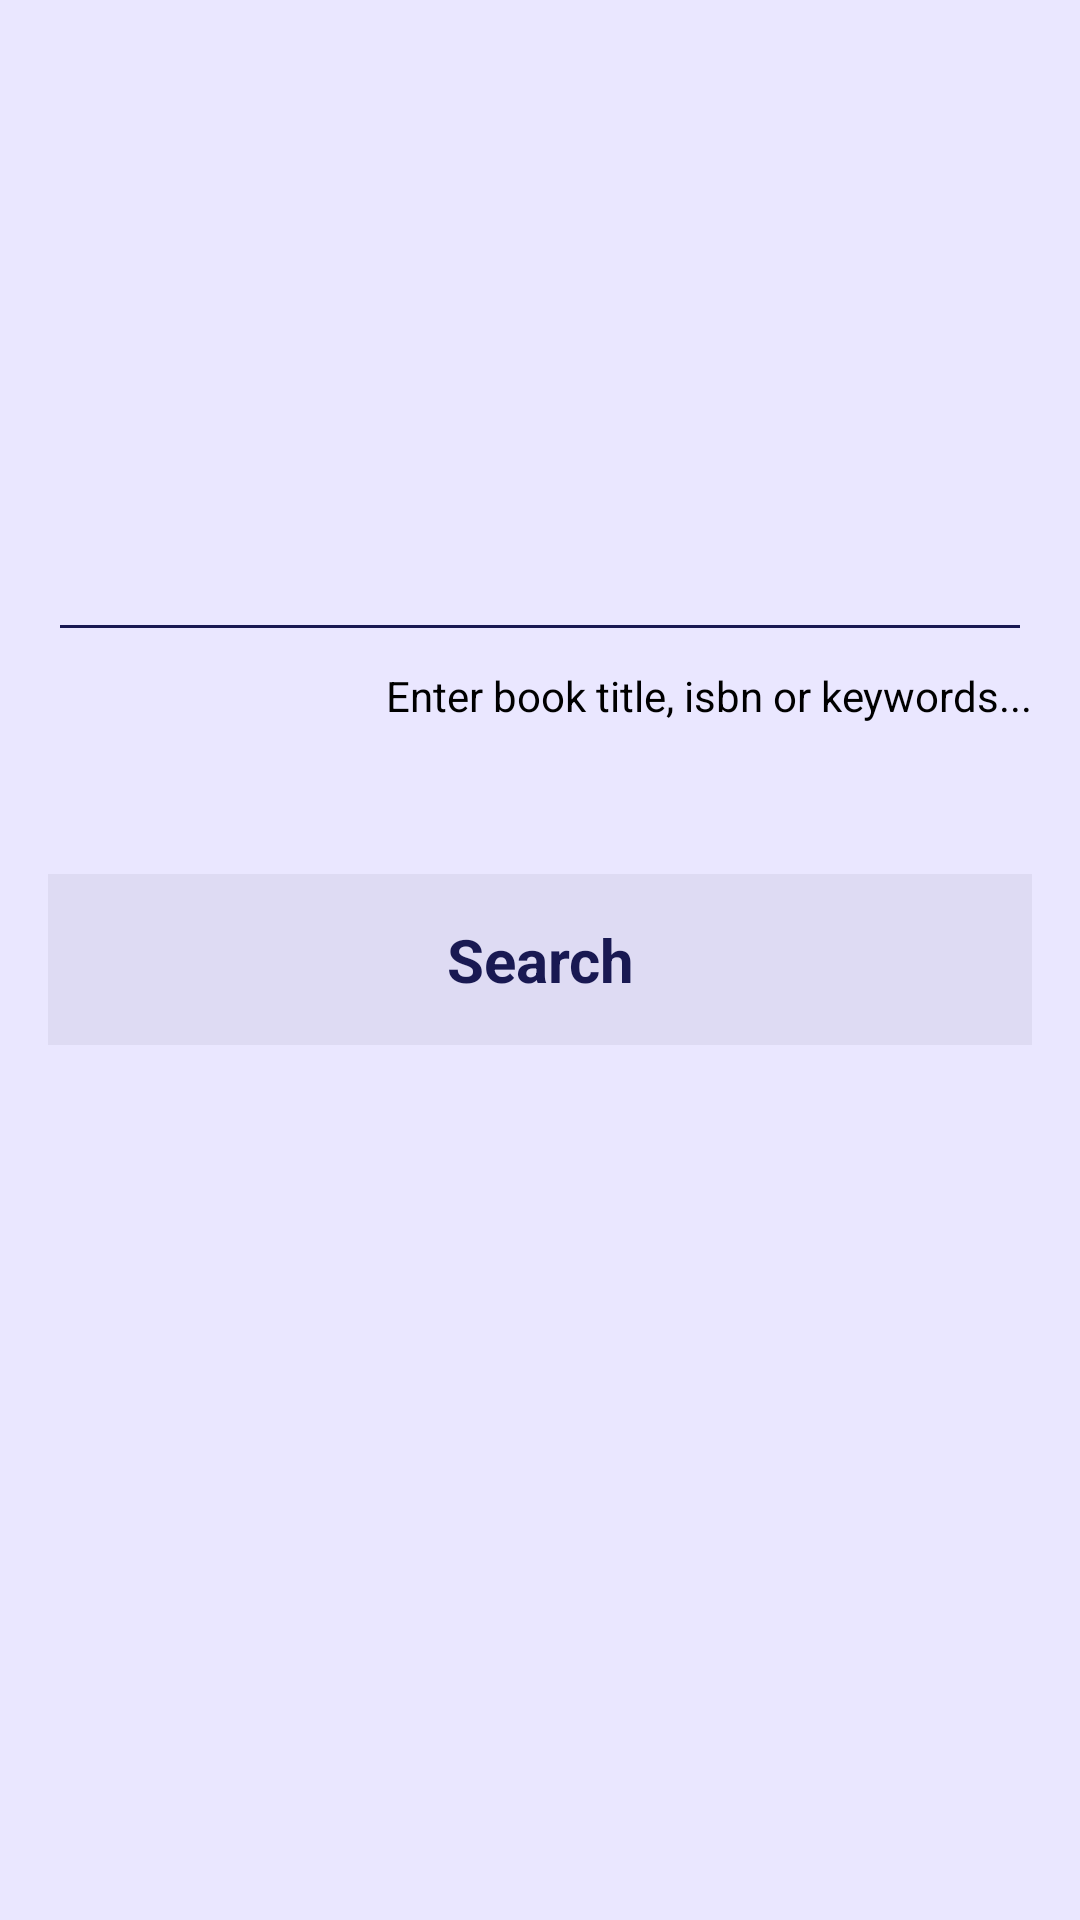

Layout XML and referenced resources for this Android screen:
<!-- AndroidManifest.xml: application theme AppTheme -->
<!-- res/layout/activity_home_screen.xml -->
<RelativeLayout
    xmlns:android="http://schemas.android.com/apk/res/android"
    xmlns:tools="http://schemas.android.com/tools"
    android:layout_width="match_parent"
    android:layout_height="match_parent"
    android:paddingLeft="@dimen/activity_horizontal_margin"
    android:paddingRight="@dimen/activity_horizontal_margin"
    android:paddingTop="@dimen/activity_vertical_margin_portrait"
    android:paddingBottom="@dimen/activity_vertical_margin"
    tools:context=".HomeScreen">

    <EditText
        android:layout_width="match_parent"
        android:layout_height="wrap_content"
        android:id="@+id/inputEditText"
        android:layout_above="@+id/hintTextView"
        android:layout_marginBottom="5dp"
        android:layout_alignParentLeft="true"
        android:layout_alignParentStart="true"
        android:inputType="text"/>

    <TextView
        android:layout_width="wrap_content"
        android:layout_height="wrap_content"
        android:text="@string/search_editText_hint"
        android:layout_above="@+id/searchButton"
        android:layout_marginBottom="50dp"
        android:layout_alignParentEnd="true"
        android:layout_alignParentRight="true"
        android:id="@+id/hintTextView"
        style="@style/HintTextView" />

    <Button
        android:layout_width="match_parent"
        android:layout_height="wrap_content"
        android:text="@string/search"
        android:id="@+id/searchButton"
        android:onClick="onSearchClick"
        android:layout_centerVertical="true"
        android:layout_alignParentRight="true"
        android:layout_alignParentEnd="true" />

</RelativeLayout>
<!-- resources referenced by this layout -->
<resources>
  <dimen name="activity_horizontal_margin">16dp</dimen>
  <dimen name="activity_vertical_margin">16dp</dimen>
  <dimen name="activity_vertical_margin_portrait">64dp</dimen>
  <string name="search">Search</string>
  <string name="search_editText_hint">Enter book title, isbn or keywords...</string>
  <style name="HintTextView" parent="@android:style/Widget.TextView">
          <item name="android:textColor">#000000</item>
      </style>
  <style name="AppTheme" parent="Base.Theme.AppCompat.Light.DarkActionBar">
  
          
          <item name="android:windowBackground">@color/lightMain</item>
  
          
          <item name="android:editTextStyle">@style/EditText</item>
  
          
          <item name="colorControlNormal">@color/darkSecond</item>
          <item name="colorControlActivated">@color/strongBlue</item>
          <item name="colorControlHighlight">@color/darkSecond</item>
  
          
          <item name="android:buttonStyle">@style/Button</item>
          <item name="buttonStyle">@style/Button</item>
  
      </style>
  <color name="lightMain">#eae7ff</color>
  <style name="EditText" parent="@android:style/Widget.EditText">
          <item name="android:textColor">@color/darkSecond</item>
          <item name="android:textSize">16sp</item>
      </style>
  <color name="darkSecond">#191952</color>
  <color name="strongBlue">#4439ae</color>
  <style name="Button" parent="@android:style/Widget.Button">
          <item name="android:background">@color/lightSecond</item>
          <item name="android:textColor">@color/darkSecond</item>
          <item name="android:textStyle">bold</item>
          <item name="android:textSize">20sp</item>
          <item name="android:padding">15dp</item>
      </style>
  <color name="lightSecond">#dedbf3</color>
</resources>
